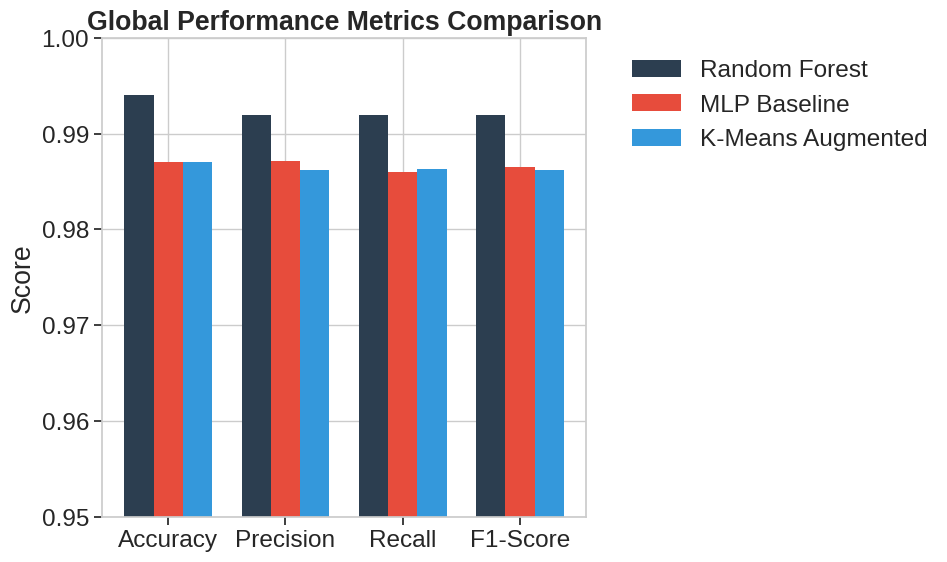
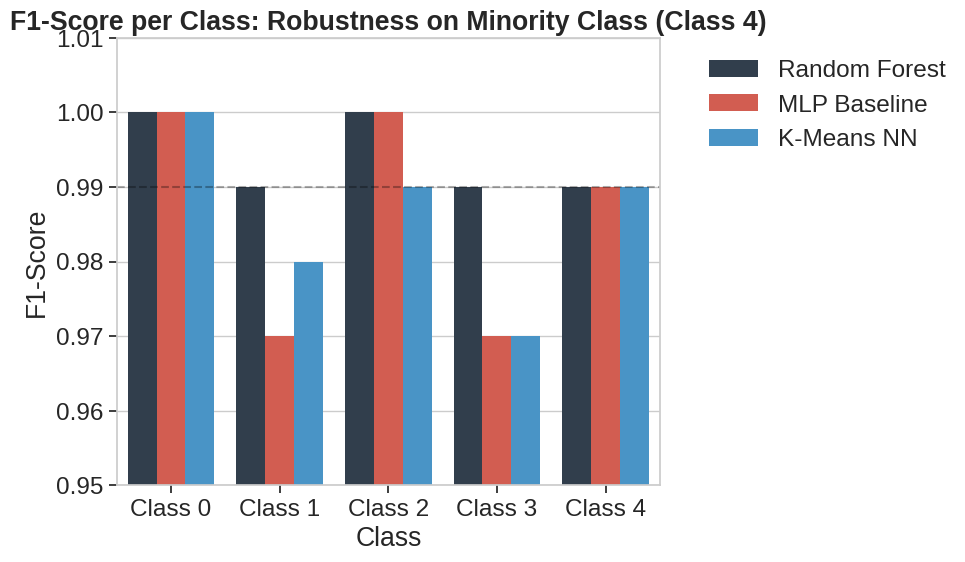

Reproduce these figures in Python, in order.
import matplotlib.pyplot as plt
import seaborn as sns
import numpy as np
import pandas as pd

# Impostazioni stile professionale
plt.style.use('seaborn-v0_8-whitegrid')
sns.set_context("notebook", font_scale=1.6)

# ==========================================
# 1. DATASET PREPARATION
# ==========================================
models = ['Random Forest', 'MLP Baseline', 'K-Means NN']
metrics = ['Accuracy', 'Precision', 'Recall', 'F1-Score']

# Dati Globali
rf_data = [0.9940, 0.9920, 0.9920, 0.9920]
mlp_data = [0.9870, 0.9871, 0.9860, 0.9865]
kmeans_data = [0.9870, 0.9862, 0.9863, 0.9862]

# Dati Per-Classe (F1-Score)
classes = ['Class 0', 'Class 1', 'Class 2', 'Class 3', 'Class 4']
rf_f1 = [1.00, 0.99, 1.00, 0.99, 0.99]
mlp_f1 = [1.00, 0.97, 1.00, 0.97, 0.99]
km_f1 = [1.00, 0.98, 0.99, 0.97, 0.99]

# ==========================================
# GRAFICO 1: COMPARISON OF GLOBAL METRICS
# ==========================================
def plot_global_metrics():
    x = np.arange(len(metrics))
    width = 0.25

    fig, ax = plt.subplots(figsize=(10, 6))
    ax.bar(x - width, rf_data, width, label='Random Forest', color='#2c3e50')
    ax.bar(x, mlp_data, width, label='MLP Baseline', color='#e74c3c')
    ax.bar(x + width, kmeans_data, width, label='K-Means Augmented', color='#3498db')

    ax.set_ylabel('Score')
    ax.set_title('Global Performance Metrics Comparison', fontweight='bold')
    ax.set_xticks(x)
    ax.set_xticklabels(metrics)
    ax.set_ylim(0.95, 1.0)  # Focus sulle differenze alte
    ax.legend(bbox_to_anchor=(1.05, 1), loc='upper left')
    plt.tight_layout()
    plt.show()

# ==========================================
# GRAFICO 3: PER-CLASS F1-SCORE (Radar-style Bar Chart)
# ==========================================
def plot_per_class_f1():
    df = pd.DataFrame({
        'Class': classes * 3,
        'F1-Score': rf_f1 + mlp_f1 + km_f1,
        'Model': ['Random Forest']*5 + ['MLP Baseline']*5 + ['K-Means NN']*5
    })

    # Definire la palette di colori coerente
    palette = {'Random Forest': '#2c3e50', 'MLP Baseline': '#e74c3c', 'K-Means NN': '#3498db'}
    
    plt.figure(figsize=(10, 6))
    sns.barplot(x='Class', y='F1-Score', hue='Model', data=df, palette=palette)
    plt.ylim(0.95, 1.01)
    plt.title('F1-Score per Class: Robustness on Minority Class (Class 4)', fontweight='bold')
    plt.axhline(y=0.99, color='black', linestyle='--', alpha=0.3)
    plt.legend(bbox_to_anchor=(1.05, 1), loc='upper left')
    plt.tight_layout()
    plt.show()

# ==========================================
# ESECUZIONE
# ==========================================
plot_global_metrics()
plot_per_class_f1()
